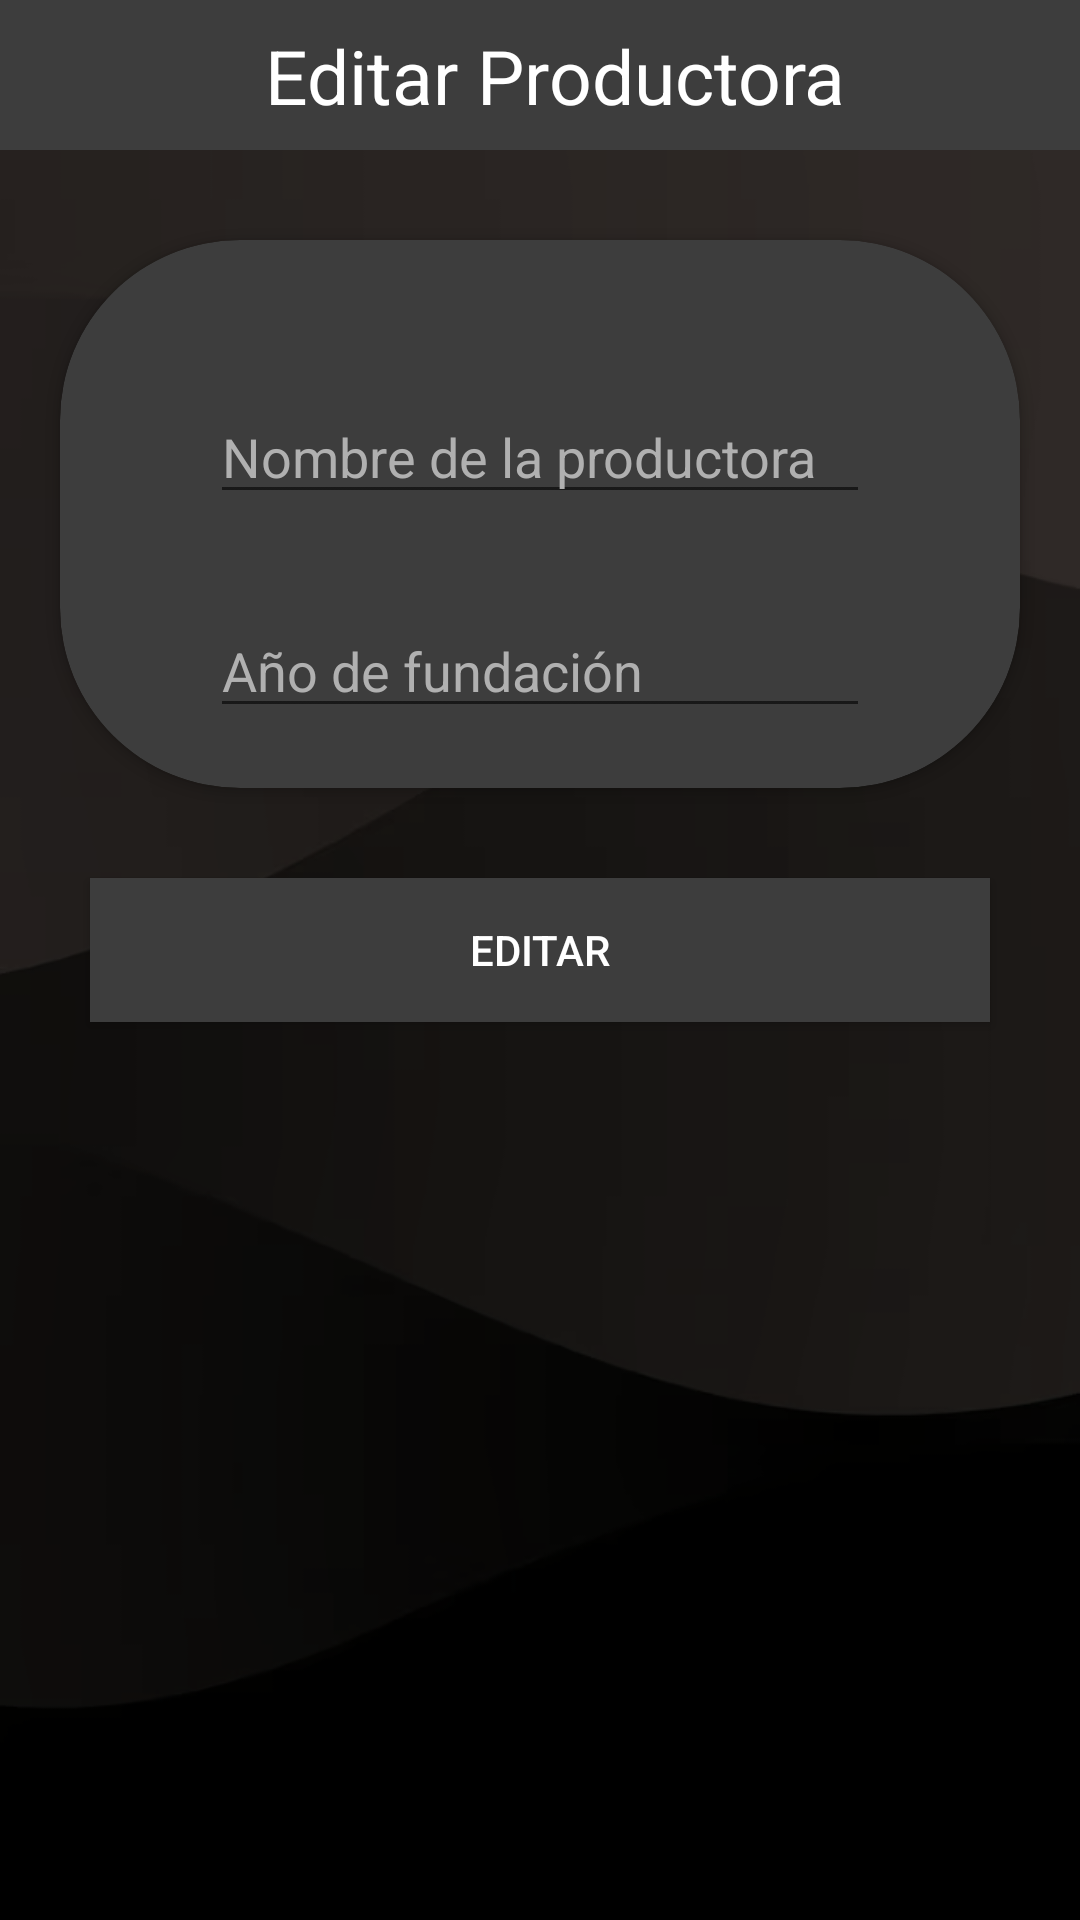

This screen was rendered from an Android layout file. Write that file and the resources it references.
<!-- AndroidManifest.xml: application theme Theme.FirabaseCRUD -->
<!-- res/layout/activity_editar_productora.xml -->
<?xml version="1.0" encoding="utf-8"?>
<androidx.constraintlayout.widget.ConstraintLayout xmlns:android="http://schemas.android.com/apk/res/android"
    xmlns:app="http://schemas.android.com/apk/res-auto"
    xmlns:tools="http://schemas.android.com/tools"
    android:id="@+id/main"
    android:layout_width="match_parent"
    android:layout_height="match_parent"
    tools:context=".productoras.EditarProductora"
    android:background="@drawable/fondocine">

    <ScrollView
        android:layout_width="match_parent"
        android:layout_height="match_parent"
        app:layout_constraintTop_toTopOf="parent"
        app:layout_constraintStart_toStartOf="parent"
        app:layout_constraintEnd_toEndOf="parent">

        <LinearLayout
            android:layout_width="match_parent"
            android:layout_height="wrap_content"
            android:orientation="vertical">

            <androidx.constraintlayout.widget.ConstraintLayout
                android:id="@+id/barraSuperior"
                android:layout_width="match_parent"
                android:layout_height="50dp"
                android:background="#3D3D3D"
                app:layout_constraintTop_toTopOf="parent"
                app:layout_constraintStart_toStartOf="parent">

                <ImageView
                    android:id="@+id/volver"
                    android:layout_width="25dp"
                    android:layout_height="25dp"
                    app:layout_constraintBottom_toBottomOf="parent"
                    app:layout_constraintStart_toStartOf="parent"
                    app:layout_constraintTop_toTopOf="parent"
                    android:src="@drawable/baseline_arrow_back_ios_24"
                    android:layout_marginStart="20dp"/>

                <TextView
                    android:id="@+id/titulo"
                    android:layout_width="wrap_content"
                    android:layout_height="wrap_content"
                    android:layout_marginStart="10dp"
                    android:text="Editar Productora"
                    android:textColor="@color/white"
                    android:textSize="25dp"
                    app:layout_constraintBottom_toBottomOf="parent"
                    app:layout_constraintEnd_toEndOf="parent"
                    app:layout_constraintStart_toStartOf="parent"
                    app:layout_constraintTop_toTopOf="parent" />
            </androidx.constraintlayout.widget.ConstraintLayout>

            <androidx.cardview.widget.CardView
                android:id="@+id/cardView2"
                android:layout_width="match_parent"
                android:layout_height="wrap_content"
                android:layout_marginHorizontal="20dp"
                android:layout_marginTop="30dp"
                android:elevation="10dp"
                android:backgroundTint="#3D3D3D"
                app:cardCornerRadius="60dp"
                app:layout_constraintEnd_toEndOf="parent"
                app:layout_constraintStart_toStartOf="parent"
                app:layout_constraintTop_toBottomOf="@id/barraSuperior">

                <androidx.constraintlayout.widget.ConstraintLayout
                    android:layout_width="match_parent"
                    android:layout_height="wrap_content"
                    android:layout_margin="20dp">

                    <EditText
                        android:id="@+id/nombre"
                        android:layout_width="match_parent"
                        android:layout_height="wrap_content"
                        android:layout_margin="30dp"
                        android:textColor="@color/white"
                        android:textColorHint="#B0B0B0"
                        android:hint="Nombre de la productora"
                        app:layout_constraintEnd_toEndOf="parent"
                        app:layout_constraintStart_toStartOf="parent"
                        app:layout_constraintTop_toTopOf="parent" />

                    <EditText
                        android:id="@+id/anho_fundacion"
                        android:layout_width="match_parent"
                        android:layout_height="wrap_content"
                        android:layout_margin="30dp"
                        android:hint="Año de fundación"
                        android:textColor="@color/white"
                        android:textColorHint="#B0B0B0"
                        app:layout_constraintEnd_toStartOf="@id/nombre"
                        app:layout_constraintStart_toStartOf="parent"
                        app:layout_constraintTop_toBottomOf="@id/nombre" />
                </androidx.constraintlayout.widget.ConstraintLayout>

            </androidx.cardview.widget.CardView>

            <androidx.appcompat.widget.AppCompatButton
                android:id="@+id/modificarProductora"
                android:layout_width="match_parent"
                android:layout_height="wrap_content"
                android:layout_margin="30dp"
                android:background="#3D3D3D"
                android:text="Editar"
                android:textColor="@color/white"
                app:layout_constraintStart_toStartOf="parent"
                app:layout_constraintTop_toBottomOf="@+id/cardView2" />

        </LinearLayout>
    </ScrollView>

</androidx.constraintlayout.widget.ConstraintLayout>
<!-- resources referenced by this layout -->
<resources>
  <color name="white">#FFFFFFFF</color>
  <!-- drawable fondocine: png bitmap (drawable, 27347 bytes) -->
  <style name="Theme.FirabaseCRUD" parent="Theme.Design.Light.NoActionBar">
          
          <item name="colorPrimary">@color/purple_500</item>
          <item name="colorPrimaryVariant">@color/purple_700</item>
          <item name="colorOnPrimary">@color/white</item>
          
          <item name="colorSecondary">@color/teal_200</item>
          <item name="colorSecondaryVariant">@color/teal_700</item>
          <item name="colorOnSecondary">@color/black</item>
          
          <item name="android:statusBarColor">?attr/colorPrimaryVariant</item>
          
      </style>
  <color name="purple_500">#FF6200EE</color>
  <color name="purple_700">#FF3700B3</color>
  <color name="teal_200">#FF03DAC5</color>
  <color name="teal_700">#FF018786</color>
  <color name="black">#FF000000</color>
</resources>
